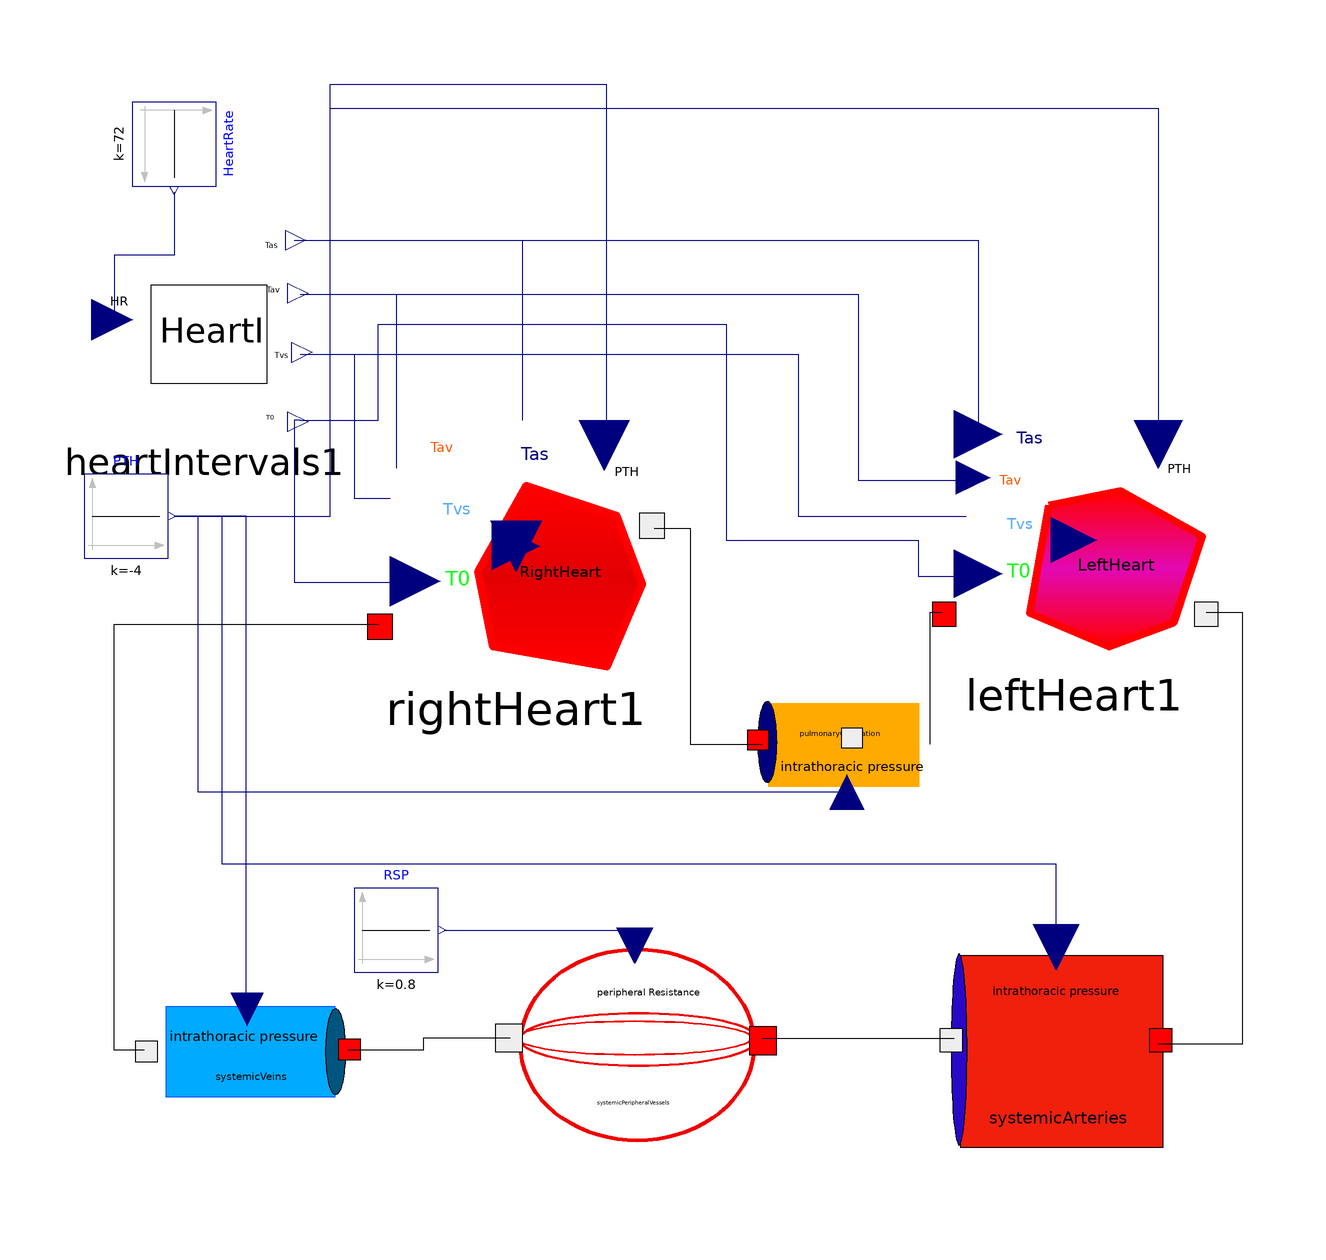

The component connection diagram of the Modelica model below, drawn from its own Placement and Line annotations.

model HemoDynamics
    LeftHeart leftHeart1 annotation(Placement(visible = true, transformation(origin = {70, 18}, extent = {{-20, -20}, {20, 20}}, rotation = 0)));
    Modelica.Blocks.Sources.Constant HeartRate(k = 72) annotation(Placement(visible = true, transformation(origin = {-80, 84}, extent = {{-7, -7}, {7, 7}}, rotation = -90)));
    HeartIntervals heartIntervals1 annotation(Placement(visible = true, transformation(origin = {-75, 53}, extent = {{-17, -17}, {17, 17}}, rotation = 0)));
    Modelica.Blocks.Sources.Constant PTH(k = -4) annotation(Placement(visible = true, transformation(origin = {-88, 22}, extent = {{-7, -7}, {7, 7}}, rotation = 0)));
    RightHeart rightHeart1 annotation(Placement(visible = true, transformation(origin = {-23, 17}, extent = {{-21, -21}, {21, 21}}, rotation = 0)));
    SystemicPeripheralVessels systemicPeripheralVessels annotation(Placement(visible = true, transformation(origin = {-3, -65}, extent = {{-23, -23}, {23, 23}}, rotation = 0)));
    SystemicArteries systemicArteries annotation(Placement(visible = true, transformation(origin = {67, -65}, extent = {{-19, -19}, {19, 19}}, rotation = 0)));
    Modelica.Blocks.Sources.Constant RSP(k = 0.8) annotation(Placement(visible = true, transformation(origin = {-43, -47}, extent = {{-7, -7}, {7, 7}}, rotation = 0)));
    PulmonaryCirculation pulmonaryCirculation annotation(Placement(visible = true, transformation(origin = {33, -15}, extent = {{-17, 17}, {17, -17}}, rotation = 0)));
    SystemicVeins systemicVeins annotation(Placement(visible = true, transformation(origin = {-68, -68}, extent = {{18, -18}, {-18, 18}}, rotation = 0)));
  equation
    connect(systemicVeins.Outflow, rightHeart1.bloodFlowInflow1) annotation(Line(points = {{-85, -67}, {-90, -67}, {-90, 4}, {-46, 4}}));
    connect(systemicPeripheralVessels.bloodFlowOutflow, systemicVeins.Inflow) annotation(Line(points = {{-24, -65}, {-38.5, -65}, {-38.5, -67}, {-51, -67}}));
    connect(systemicVeins.IntrathoracicPressure, PTH.y) annotation(Line(points = {{-68, -60}, {-68, 22}, {-80, 22}}, color = {0, 0, 127}));
    connect(rightHeart1.bloodFlowOutflow1, pulmonaryCirculation.Inflow) annotation(Line(points = {{0, 20}, {6, 20}, {6, -16}, {18, -16}, {18, -16}}));
    connect(pulmonaryCirculation.Outflow, leftHeart1.bloodFlowInflow1) annotation(Line(points = {{46, -16}, {46, 6}, {48, 6}}));
    connect(pulmonaryCirculation.IntrathoracicPressure, PTH.y) annotation(Line(points = {{32, -24}, {-76, -24}, {-76, 22}, {-80, 22}}, color = {0, 0, 127}));
    connect(leftHeart1.bloodFlowOutflow1, systemicArteries.Inflow) annotation(Line(points = {{92, 6}, {98, 6}, {98, -66}, {84, -66}, {84, -66}, {84, -66}}));
    connect(RSP.y, systemicPeripheralVessels.PeripheralArteriolarResistance) annotation(Line(points = {{-35, -47}, {-3, -47}, {-3, -50}}, color = {0, 0, 127}));
    connect(systemicArteries.IntrathoracicPressure, PTH.y) annotation(Line(points = {{67, -50}, {67, -36}, {-72, -36}, {-72, 22}, {-80, 22}}, color = {0, 0, 127}));
    connect(systemicPeripheralVessels.bloodFlowInflow, systemicArteries.Outflow) annotation(Line(points = {{18, -65}, {50, -65}}));
    connect(PTH.y, rightHeart1.PTH) annotation(Line(points = {{-80, 22}, {-54, 22}, {-54, 94}, {-8, 94}, {-8, 34}}, color = {0, 0, 127}));
    connect(heartIntervals1.T0, rightHeart1.T0) annotation(Line(points = {{-59, 38}, {-60, 38}, {-60, 11}, {-40, 11}}, color = {0, 0, 127}));
    connect(heartIntervals1.Tvs, rightHeart1.Tvs) annotation(Line(points = {{-59, 49}, {-50, 49}, {-50, 25}, {-44, 25}}, color = {0, 0, 127}));
    connect(heartIntervals1.Tav, rightHeart1.Tav) annotation(Line(points = {{-59, 59}, {-43, 59}, {-43, 30}}, color = {0, 0, 127}));
    connect(heartIntervals1.Tas, rightHeart1.Tas) annotation(Line(points = {{-60, 68}, {-22, 68}, {-22, 38}}, color = {0, 0, 127}));
    connect(PTH.y, leftHeart1.PTH) annotation(Line(points = {{-80, 22}, {-54, 22}, {-54, 90}, {84, 90}, {84, 36}, {84, 36}, {84, 36}}, color = {0, 0, 127}));
    connect(heartIntervals1.T0, leftHeart1.T0) annotation(Line(points = {{-59, 38}, {-46, 38}, {-46, 54}, {12, 54}, {12, 18}, {44, 18}, {44, 12}, {52, 12}, {52, 12}}, color = {0, 0, 127}));
    connect(heartIntervals1.Tvs, leftHeart1.Tvs) annotation(Line(points = {{-59, 49}, {24, 49}, {24, 22}, {52, 22}, {52, 22}}, color = {0, 0, 127}));
    connect(heartIntervals1.Tav, leftHeart1.Tav) annotation(Line(points = {{-59, 59}, {34, 59}, {34, 28}, {52, 28}, {52, 28}}, color = {0, 0, 127}));
    connect(heartIntervals1.Tas, leftHeart1.Tas) annotation(Line(points = {{-60, 68}, {54, 68}, {54, 36}}, color = {0, 0, 127}));
    connect(HeartRate.y, heartIntervals1.HR) annotation(Line(points = {{-80, 76}, {-80, 65.5}, {-90, 65.5}, {-90, 55}}, color = {0, 0, 127}));
    annotation(Icon(coordinateSystem(extent = {{-100, -100}, {100, 100}}, preserveAspectRatio = true, initialScale = 0.1, grid = {2, 2})), Diagram(coordinateSystem(extent = {{-100, -100}, {100, 100}}, preserveAspectRatio = true, initialScale = 0.1, grid = {2, 2})));
  end HemoDynamics;